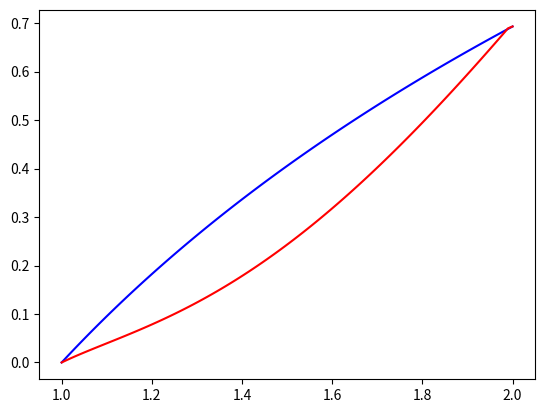

Write Python code to recreate this figure.
import numpy as np
import matplotlib.pyplot as plt
import scipy.linalg

def solve_diffusion(LRange, tRange, nL, nT, f0, D_LL, tau):
    """
    PDE is $\frac{du}{dt}
    =\frac{d}{dx}\left(\mu(x)\frac{du}{dx}\right)
    -\frac{u}{tau(x)}$
    $\mu(x)=\tau(x)=x$
    x-range is (1, 2) — t-range is (0, 1)
    initial condition $u(x, 0)=\log(x)$
    boundary conditions are $u(0, t)=0, u(0, t)=\log2$
    """
    Li = np.linspace(LRange[0], LRange[1], num=nL)
    DL = (LRange[1] - LRange[0])/(nL - 1)
    Dt = (tRange[1] - tRange[0])/(nT - 1)
    initial = f0(Li[1 : -1])
    uL = f0(LRange[0])*np.ones(nT) # left boundary condition
    uR = f0(LRange[1])*np.ones(nT) # right boundary condition
    # D_LLi = np.array([D_LL(Li[i])+D_LL(Li[i+1]) for i in range(nL - 1)])
    # D_LLi[i] = D_LL_{i+1/2}
    mui = np.array([D_LL(Li[i])+D_LL(Li[i+1])/(((Li[i]+Li[i+1])/2)**2) for i in range(nL - 1)])
    # mu = D_LL/L^2
    # mu_i[i] = mu_{i+1/2}
    taui = np.array([tau(L) for L in Li])
    ui = np.zeros((nL - 2, nT)) #excludes x=0 and x=1
    ui[:, 0] = initial
    # If our equation is Au=x
    m = Dt / (DL ** 2)
    # A = 2*np.identity(nX - 2)
    # for j in range(nX - 3):
    #     A[j, j + 1] = -1
    #     A[j + 1, j] = -1
    # A *= k
    # A += np.identity(nX - 2)
    Ab = np.array([[-Li[i]**2*m*mui[i],
                    1+1/taui[i]+Li[i]**2*m*(mui[i]+mui[i + 1]),
                    -Li[i]**2*m*mui[i+1]] for i in range(nL-2)]).transpose()
    Ab[0, 0] = 0
    Ab[-1, -1] = 0
    # To be used in solve_banded

    for i in range(1, nT):
        L = initial
        L[0] += Li[0]**2 * m * mui[0] * uL[i]
        L[-1] += Li[-1]**2 * m * mui[-1] * uR[i]
        ut = scipy.linalg.solve_banded((1, 1), Ab, L)
        ui[:, i] = ut
        initial = ut

    U_initial = np.zeros((nL))
    U_initial[0] = uL[0]
    U_initial[1 : -1] = ui[:, 0]
    U_initial[-1] = uR[0]
    U_final = np.zeros((nL))
    U_final[0] = uL[-1]
    U_final[1 : -1] = ui[:, -1]
    U_final[-1] = uR[-1]

    # U_actual = np.array([[(np.sin(omega*x))*np.exp(-t*omega**2) for t in ti] for x in xi])
    # print(U_predicted[:, 1])
    # print(U_actual[:, 1])
    # ratio = U_predicted[1:-1, :]/U_actual[1:-1, :]
    # plt.plot(xi, U_actual[:, -1], "r")
    plt.plot(Li, U_initial, "b")
    plt.plot(Li, U_final, "r")
    plt.show()

xRange = (1, 2)
tRange = (0, 1)
nX = 100
nT = 100
def mu(x):
    return x
def tau(x):
    return x
def f0(x):
    return np.log(x)

solve_diffusion(xRange, tRange, nX, nT, f0, mu, tau)